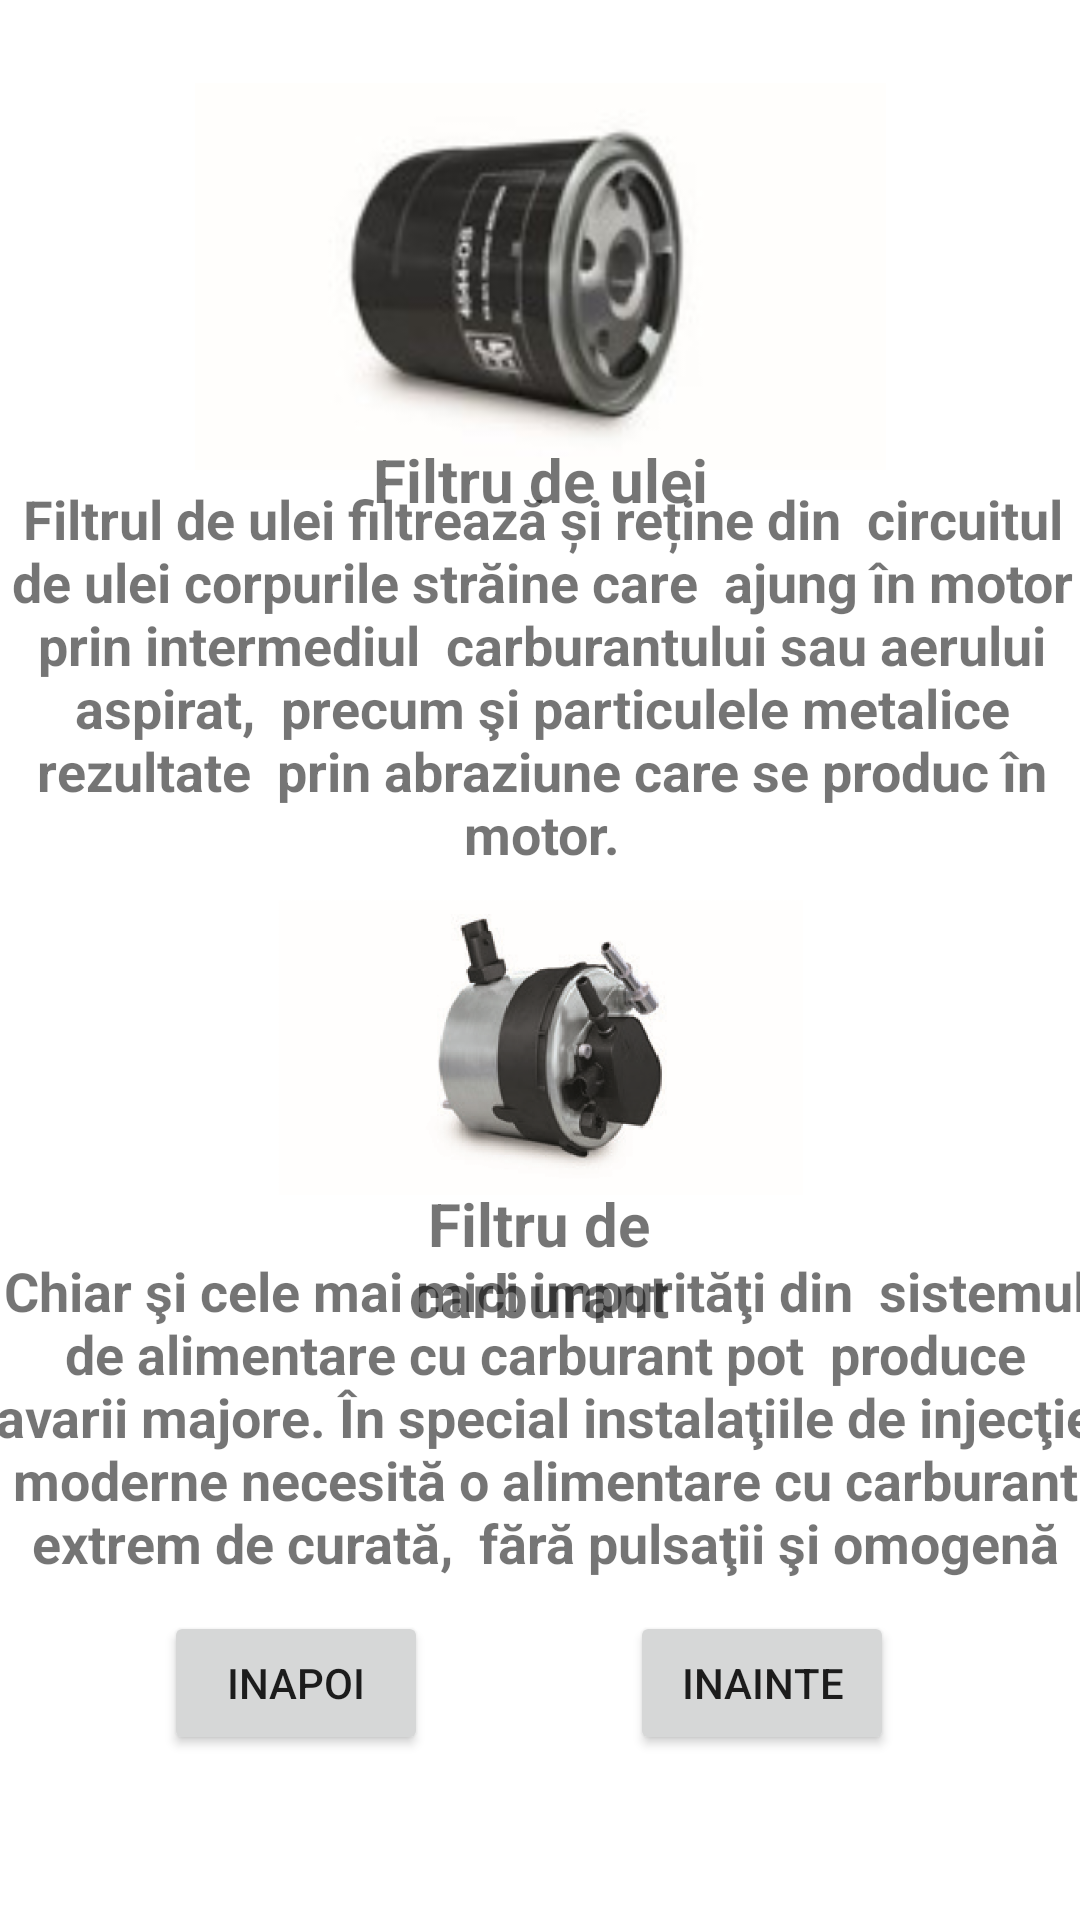

Here is an Android app screen rendered from its layout file. Give the layout XML and the strings, colors and styles it references.
<!-- AndroidManifest.xml: application theme Theme.LFVAutomecanica -->
<!-- res/layout/activity_b7.xml -->
<?xml version="1.0" encoding="utf-8"?>
<androidx.constraintlayout.widget.ConstraintLayout xmlns:android="http://schemas.android.com/apk/res/android"
    xmlns:app="http://schemas.android.com/apk/res-auto"
    xmlns:tools="http://schemas.android.com/tools"
    android:layout_width="match_parent"
    android:background="@drawable/aaaaa"
    android:layout_height="match_parent"
    tools:context=".B7">

    <ImageView
        android:id="@+id/imageView9"
        android:layout_width="235dp"
        android:layout_height="129dp"
        app:layout_constraintBottom_toBottomOf="parent"
        app:layout_constraintEnd_toEndOf="parent"
        app:layout_constraintStart_toStartOf="parent"
        app:layout_constraintTop_toTopOf="parent"
        app:layout_constraintVertical_bias="0.054"
        app:srcCompat="@drawable/vv" />

    <TextView
        android:id="@+id/textView22"
        android:layout_width="137dp"
        android:layout_height="38dp"
        android:gravity="center_horizontal"
        android:text="Filtru de ulei"
        android:textAlignment="center"
        android:textSize="20sp"
        android:textStyle="bold"
        app:layout_constraintBottom_toBottomOf="parent"
        app:layout_constraintEnd_toEndOf="parent"
        app:layout_constraintStart_toStartOf="parent"
        app:layout_constraintTop_toTopOf="parent"
        app:layout_constraintVertical_bias="0.243" />

    <TextView
        android:id="@+id/textView23"
        android:layout_width="366dp"
        android:layout_height="155dp"
        android:layout_marginStart="176dp"
        android:layout_marginLeft="176dp"
        android:layout_marginEnd="177dp"
        android:layout_marginRight="177dp"
        android:gravity="center_horizontal"
        android:text="Filtrul de ulei filtrează și reține din  circuitul de ulei corpurile străine care  ajung în motor prin intermediul  carburantului sau aerului aspirat,  precum şi particulele metalice rezultate  prin abraziune care se produc în motor."
        android:textAlignment="center"
        android:textSize="18sp"
        android:textStyle="bold"
        app:layout_constraintBottom_toBottomOf="parent"
        app:layout_constraintEnd_toEndOf="parent"
        app:layout_constraintHorizontal_bias="0.498"
        app:layout_constraintStart_toStartOf="parent"
        app:layout_constraintTop_toTopOf="parent"
        app:layout_constraintVertical_bias="0.331" />

    <TextView
        android:id="@+id/textView24"
        android:layout_width="126dp"
        android:layout_height="49dp"
        android:gravity="center_horizontal"
        android:text="Filtru de carburant"
        android:textAlignment="center"
        android:textSize="20sp"
        android:textStyle="bold"
        app:layout_constraintBottom_toBottomOf="parent"
        app:layout_constraintEnd_toEndOf="parent"
        app:layout_constraintHorizontal_bias="0.498"
        app:layout_constraintStart_toStartOf="parent"
        app:layout_constraintTop_toTopOf="parent"
        app:layout_constraintVertical_bias="0.667" />

    <TextView
        android:id="@+id/textView25"
        android:layout_width="382dp"
        android:layout_height="124dp"
        android:gravity="center_horizontal"
        android:text="Chiar şi cele mai mici impurităţi din  sistemul de alimentare cu carburant pot  produce avarii majore. În special instalaţiile de injecţie moderne necesită o alimentare cu carburant extrem de curată,  fără pulsaţii şi omogenă"
        android:textAlignment="center"
        android:textSize="18sp"
        android:textStyle="bold"
        app:layout_constraintBottom_toBottomOf="parent"
        app:layout_constraintEnd_toEndOf="parent"
        app:layout_constraintHorizontal_bias="0.454"
        app:layout_constraintStart_toStartOf="parent"
        app:layout_constraintTop_toTopOf="parent"
        app:layout_constraintVertical_bias="0.81" />

    <ImageView
        android:id="@+id/imageView13"
        android:layout_width="175dp"
        android:layout_height="130dp"
        app:layout_constraintBottom_toBottomOf="parent"
        app:layout_constraintEnd_toEndOf="parent"
        app:layout_constraintStart_toStartOf="parent"
        app:layout_constraintTop_toTopOf="parent"
        app:layout_constraintVertical_bias="0.557"
        app:srcCompat="@drawable/aa" />

    <Button
        android:id="@+id/inapoi7"
        android:layout_width="wrap_content"
        android:layout_height="wrap_content"
        android:text="inapoi"
        app:layout_constraintBottom_toBottomOf="parent"
        app:layout_constraintEnd_toEndOf="parent"
        app:layout_constraintHorizontal_bias="0.201"
        app:layout_constraintStart_toStartOf="parent"
        app:layout_constraintTop_toTopOf="parent"
        app:layout_constraintVertical_bias="0.907" />

    <Button
        android:id="@+id/inainte7"
        android:layout_width="wrap_content"
        android:layout_height="wrap_content"
        android:text="inainte"
        app:layout_constraintBottom_toBottomOf="parent"
        app:layout_constraintEnd_toEndOf="parent"
        app:layout_constraintHorizontal_bias="0.772"
        app:layout_constraintStart_toStartOf="parent"
        app:layout_constraintTop_toTopOf="parent"
        app:layout_constraintVertical_bias="0.907" />
</androidx.constraintlayout.widget.ConstraintLayout>
<!-- resources referenced by this layout -->
<resources>
  <!-- drawable aa: png bitmap (drawable, 50525 bytes) -->
  <!-- drawable vv: jpg bitmap (drawable, 4509 bytes) -->
  <style name="Theme.LFVAutomecanica" parent="Theme.MaterialComponents.DayNight.DarkActionBar">
          
          <item name="colorPrimary">@color/purple_500</item>
          <item name="colorPrimaryVariant">@color/purple_700</item>
          <item name="colorOnPrimary">@color/white</item>
          
          <item name="colorSecondary">@color/teal_200</item>
          <item name="colorSecondaryVariant">@color/teal_700</item>
          <item name="colorOnSecondary">@color/black</item>
          
          <item name="android:statusBarColor" tools:targetApi="l">?attr/colorPrimaryVariant</item>
          
      </style>
  <!-- not gathered from this repository: default colours our renderer supplied (Android Studio template values) -->
  <color name="purple_500">#FF6200EE</color>
  <color name="purple_700">#FF3700B3</color>
  <color name="teal_200">#FF03DAC5</color>
  <color name="teal_700">#FF018786</color>
  <color name="black">#FF000000</color>
  <color name="white">#FFFFFFFF</color>
</resources>
